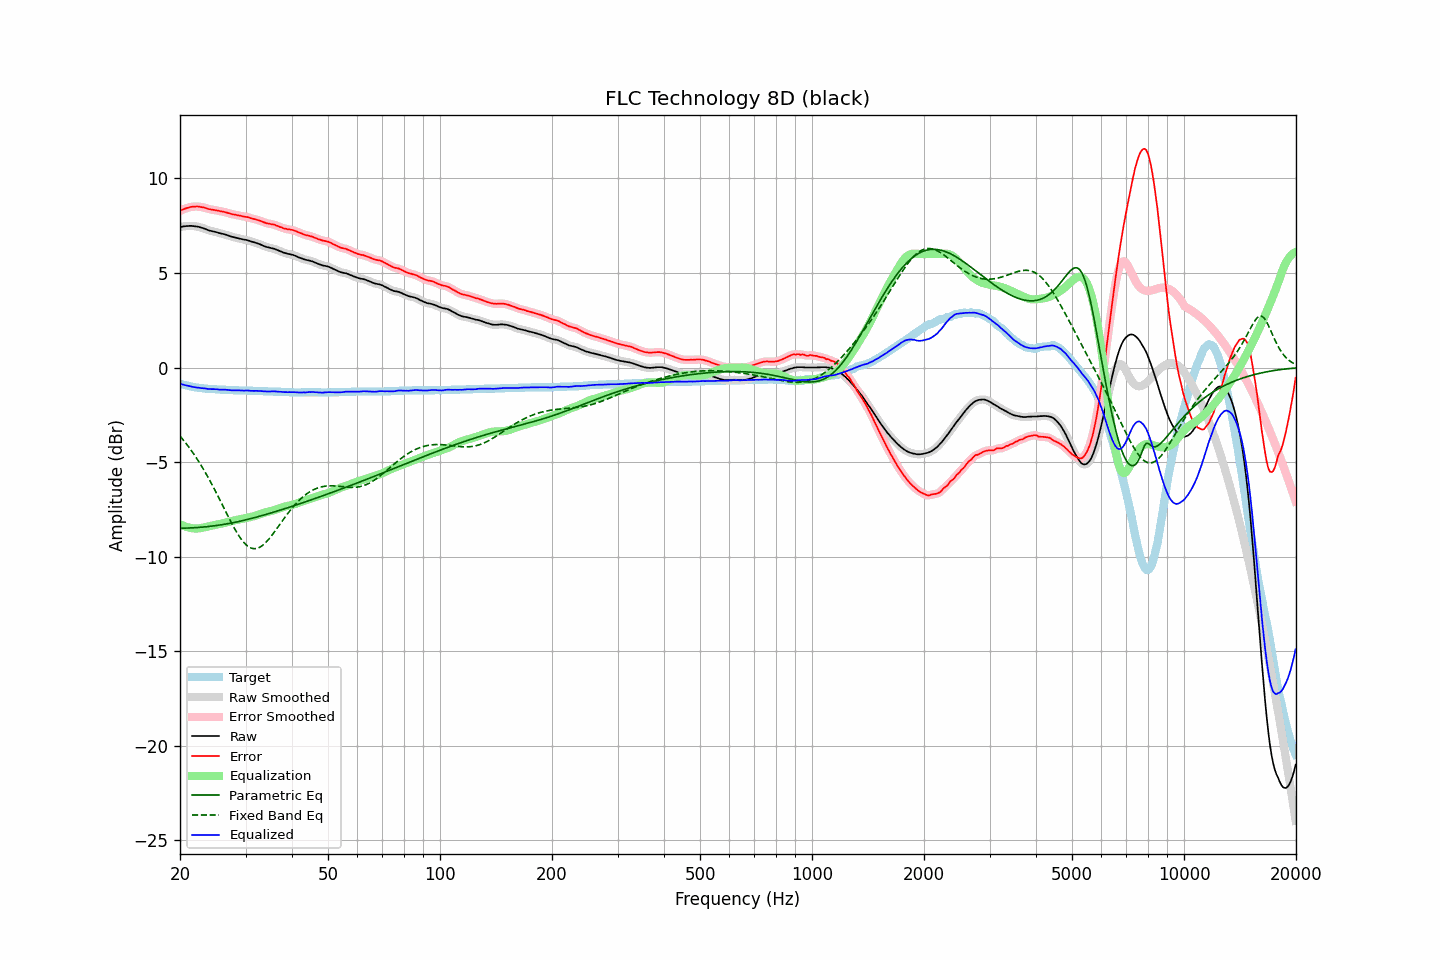

Values plotted in this chart, from the file beside it:
frequency, raw, error, smoothed, error_smoothed, equalization, parametric_eq, fixed_band_eq, equalized_raw, equalized_smoothed, target
20.00, 7.43, 8.29, 7.43, 8.29, -8.28, -8.50, -3.63, -0.85, -0.85, -0.86
20.20, 7.44, 8.33, 7.44, 8.33, -8.33, -8.50, -3.73, -0.89, -0.88, -0.89
20.40, 7.46, 8.37, 7.46, 8.36, -8.36, -8.50, -3.83, -0.90, -0.91, -0.91
20.61, 7.47, 8.40, 7.47, 8.40, -8.40, -8.49, -3.93, -0.93, -0.93, -0.93
20.81, 7.48, 8.43, 7.48, 8.42, -8.43, -8.49, -4.04, -0.95, -0.95, -0.95
21.02, 7.48, 8.45, 7.48, 8.45, -8.45, -8.49, -4.15, -0.97, -0.97, -0.97
21.23, 7.49, 8.48, 7.49, 8.47, -8.47, -8.48, -4.26, -0.98, -0.99, -0.99
21.44, 7.49, 8.50, 7.49, 8.49, -8.49, -8.48, -4.38, -1.00, -1.00, -1.01
21.66, 7.48, 8.51, 7.48, 8.50, -8.50, -8.48, -4.50, -1.02, -1.02, -1.03
21.87, 7.47, 8.51, 7.47, 8.51, -8.51, -8.47, -4.63, -1.04, -1.04, -1.04
22.09, 7.46, 8.52, 7.46, 8.51, -8.51, -8.47, -4.75, -1.05, -1.05, -1.06
22.31, 7.45, 8.52, 7.45, 8.51, -8.51, -8.46, -4.88, -1.06, -1.06, -1.07
22.54, 7.43, 8.51, 7.43, 8.50, -8.50, -8.45, -5.02, -1.07, -1.07, -1.08
22.76, 7.40, 8.49, 7.40, 8.49, -8.49, -8.45, -5.15, -1.09, -1.08, -1.09
22.99, 7.38, 8.48, 7.38, 8.47, -8.47, -8.44, -5.29, -1.09, -1.09, -1.10
23.22, 7.35, 8.46, 7.35, 8.46, -8.45, -8.43, -5.44, -1.10, -1.10, -1.11
23.45, 7.32, 8.44, 7.32, 8.43, -8.43, -8.42, -5.58, -1.11, -1.11, -1.12
23.69, 7.28, 8.41, 7.28, 8.41, -8.41, -8.41, -5.73, -1.13, -1.13, -1.13
23.92, 7.25, 8.38, 7.25, 8.38, -8.39, -8.41, -5.89, -1.14, -1.14, -1.13
24.16, 7.23, 8.37, 7.23, 8.36, -8.37, -8.40, -6.04, -1.14, -1.14, -1.14
24.40, 7.21, 8.35, 7.21, 8.35, -8.35, -8.39, -6.20, -1.14, -1.14, -1.14
24.65, 7.19, 8.34, 7.19, 8.33, -8.33, -8.37, -6.37, -1.14, -1.14, -1.15
24.89, 7.17, 8.32, 7.17, 8.32, -8.32, -8.36, -6.53, -1.15, -1.15, -1.15
25.14, 7.15, 8.31, 7.15, 8.30, -8.30, -8.35, -6.70, -1.15, -1.15, -1.16
25.39, 7.12, 8.29, 7.12, 8.29, -8.29, -8.34, -6.86, -1.17, -1.16, -1.17
25.65, 7.10, 8.27, 7.10, 8.27, -8.27, -8.33, -7.03, -1.17, -1.17, -1.17
25.91, 7.08, 8.26, 7.08, 8.25, -8.25, -8.31, -7.20, -1.17, -1.17, -1.18
26.16, 7.06, 8.24, 7.06, 8.24, -8.23, -8.30, -7.38, -1.17, -1.17, -1.18
26.43, 7.04, 8.22, 7.04, 8.22, -8.21, -8.28, -7.55, -1.17, -1.17, -1.18
26.69, 7.01, 8.20, 7.01, 8.19, -8.19, -8.27, -7.72, -1.18, -1.18, -1.19
26.96, 6.98, 8.17, 6.98, 8.17, -8.17, -8.25, -7.89, -1.19, -1.19, -1.19
27.23, 6.95, 8.15, 6.95, 8.14, -8.15, -8.24, -8.05, -1.20, -1.20, -1.20
27.50, 6.92, 8.12, 6.92, 8.12, -8.12, -8.22, -8.21, -1.20, -1.20, -1.20
27.77, 6.90, 8.10, 6.90, 8.10, -8.10, -8.20, -8.37, -1.20, -1.20, -1.20
28.05, 6.88, 8.09, 6.88, 8.08, -8.08, -8.19, -8.53, -1.20, -1.20, -1.21
28.33, 6.86, 8.07, 6.86, 8.07, -8.06, -8.17, -8.67, -1.20, -1.20, -1.21
28.62, 6.84, 8.05, 6.84, 8.05, -8.05, -8.15, -8.81, -1.21, -1.21, -1.21
28.90, 6.82, 8.04, 6.82, 8.03, -8.03, -8.13, -8.95, -1.21, -1.21, -1.22
29.19, 6.80, 8.02, 6.80, 8.01, -8.02, -8.11, -9.07, -1.22, -1.22, -1.22
29.48, 6.78, 8.00, 6.78, 8.00, -8.00, -8.09, -9.18, -1.22, -1.22, -1.22
29.78, 6.76, 7.98, 6.76, 7.98, -7.98, -8.07, -9.28, -1.22, -1.22, -1.22
30.08, 6.75, 7.97, 6.75, 7.97, -7.96, -8.05, -9.36, -1.21, -1.22, -1.22
30.38, 6.73, 7.96, 6.73, 7.95, -7.94, -8.03, -9.44, -1.21, -1.22, -1.23
30.68, 6.70, 7.93, 6.70, 7.93, -7.92, -8.01, -9.49, -1.22, -1.22, -1.23
30.99, 6.67, 7.90, 6.67, 7.90, -7.90, -7.99, -9.54, -1.23, -1.23, -1.23
31.30, 6.65, 7.88, 6.65, 7.88, -7.88, -7.97, -9.57, -1.23, -1.23, -1.23
31.61, 6.62, 7.86, 6.62, 7.85, -7.86, -7.95, -9.58, -1.24, -1.23, -1.24
31.93, 6.60, 7.84, 6.60, 7.83, -7.83, -7.92, -9.58, -1.23, -1.23, -1.24
32.24, 6.57, 7.81, 6.57, 7.81, -7.80, -7.90, -9.56, -1.23, -1.23, -1.24
32.57, 6.54, 7.79, 6.54, 7.78, -7.78, -7.88, -9.53, -1.24, -1.23, -1.25
32.89, 6.51, 7.76, 6.51, 7.75, -7.75, -7.85, -9.49, -1.24, -1.24, -1.25
33.22, 6.47, 7.72, 6.47, 7.72, -7.72, -7.83, -9.43, -1.25, -1.25, -1.25
33.55, 6.43, 7.69, 6.43, 7.68, -7.69, -7.80, -9.36, -1.26, -1.26, -1.26
33.89, 6.40, 7.66, 6.40, 7.65, -7.66, -7.78, -9.28, -1.26, -1.27, -1.26
34.23, 6.37, 7.63, 6.37, 7.63, -7.64, -7.76, -9.20, -1.27, -1.27, -1.26
34.57, 6.35, 7.62, 6.35, 7.61, -7.62, -7.73, -9.10, -1.27, -1.27, -1.27
34.92, 6.33, 7.60, 6.33, 7.59, -7.60, -7.71, -9.00, -1.27, -1.27, -1.27
35.27, 6.31, 7.58, 6.31, 7.58, -7.58, -7.68, -8.89, -1.27, -1.26, -1.27
35.62, 6.29, 7.57, 6.29, 7.56, -7.55, -7.65, -8.78, -1.26, -1.26, -1.28
35.97, 6.27, 7.55, 6.26, 7.54, -7.53, -7.63, -8.66, -1.26, -1.26, -1.28
... 635 more rows
